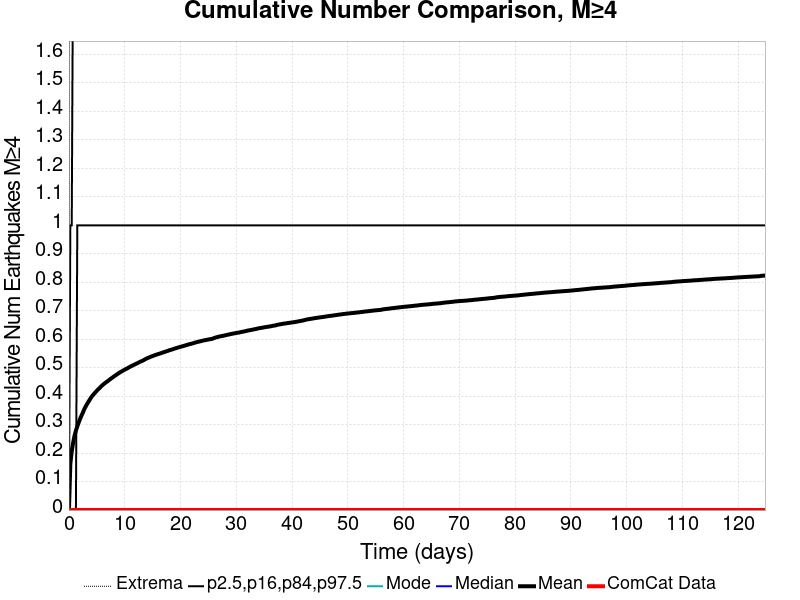

Source data for this figure (header and first rows):
Time (days), ComCat Data, Simulation Mean, Simulation Median, Simulation Mode, Simulation Minimum, Simulation Maximum, 2.5 %-ile, 16 %-ile, 84 %-ile, 97.5 %-ile
0.0, 0.0, 0.0, 0.0, 0.0, 0.0, 0.0, 0.0, 0.0, 0.0, 0.0
0.2501, 0.0, 0.1621, 0.0, 0.0, 0.0, 84.0, 0.0, 0.0, 0.0, 1.0
0.5002, 0.0, 0.2057, 0.0, 0.0, 0.0, 95.0, 0.0, 0.0, 0.0, 1.0
0.7504, 0.0, 0.2362, 0.0, 0.0, 0.0, 104.0, 0.0, 0.0, 0.0, 2.0
1, 0.0, 0.2606, 0.0, 0.0, 0.0, 109.0, 0.0, 0.0, 0.0, 2.0
1.251, 0.0, 0.2789, 0.0, 0.0, 0.0, 123.0, 0.0, 0.0, 0.0, 2.0
1.501, 0.0, 0.2941, 0.0, 0.0, 0.0, 135.0, 0.0, 0.0, 1.0, 2.0
1.751, 0.0, 0.3073, 0.0, 0.0, 0.0, 142.0, 0.0, 0.0, 1.0, 2.0
2.001, 0.0, 0.3204, 0.0, 0.0, 0.0, 145.0, 0.0, 0.0, 1.0, 2.0
2.251, 0.0, 0.3318, 0.0, 0.0, 0.0, 149.0, 0.0, 0.0, 1.0, 2.0
2.501, 0.0, 0.3422, 0.0, 0.0, 0.0, 151.0, 0.0, 0.0, 1.0, 2.0
2.751, 0.0, 0.3544, 0.0, 0.0, 0.0, 153.0, 0.0, 0.0, 1.0, 2.0
3.001, 0.0, 0.3637, 0.0, 0.0, 0.0, 166.0, 0.0, 0.0, 1.0, 2.0
3.252, 0.0, 0.3724, 0.0, 0.0, 0.0, 173.0, 0.0, 0.0, 1.0, 2.0
3.502, 0.0, 0.3804, 0.0, 0.0, 0.0, 185.0, 0.0, 0.0, 1.0, 2.0
3.752, 0.0, 0.3885, 0.0, 0.0, 0.0, 193.0, 0.0, 0.0, 1.0, 2.0
4.002, 0.0, 0.3962, 0.0, 0.0, 0.0, 196.0, 0.0, 0.0, 1.0, 2.0
4.252, 0.0, 0.4024, 0.0, 0.0, 0.0, 200.0, 0.0, 0.0, 1.0, 2.0
4.502, 0.0, 0.4082, 0.0, 0.0, 0.0, 202.0, 0.0, 0.0, 1.0, 2.0
4.752, 0.0, 0.4137, 0.0, 0.0, 0.0, 209.0, 0.0, 0.0, 1.0, 2.0
5.002, 0.0, 0.4192, 0.0, 0.0, 0.0, 213.0, 0.0, 0.0, 1.0, 2.0
5.253, 0.0, 0.4241, 0.0, 0.0, 0.0, 214.0, 0.0, 0.0, 1.0, 2.0
5.503, 0.0, 0.4286, 0.0, 0.0, 0.0, 216.0, 0.0, 0.0, 1.0, 2.0
5.753, 0.0, 0.4339, 0.0, 0.0, 0.0, 222.0, 0.0, 0.0, 1.0, 2.0
6.003, 0.0, 0.4384, 0.0, 0.0, 0.0, 223.0, 0.0, 0.0, 1.0, 2.0
6.253, 0.0, 0.4427, 0.0, 0.0, 0.0, 224.0, 0.0, 0.0, 1.0, 2.0
6.503, 0.0, 0.4465, 0.0, 0.0, 0.0, 225.0, 0.0, 0.0, 1.0, 2.0
6.753, 0.0, 0.4501, 0.0, 0.0, 0.0, 226.0, 0.0, 0.0, 1.0, 2.0
7.003, 0.0, 0.4535, 0.0, 0.0, 0.0, 227.0, 0.0, 0.0, 1.0, 2.0
7.254, 0.0, 0.4576, 0.0, 0.0, 0.0, 228.0, 0.0, 0.0, 1.0, 2.0
7.504, 0.0, 0.4613, 0.0, 0.0, 0.0, 229.0, 0.0, 0.0, 1.0, 2.0
7.754, 0.0, 0.4646, 0.0, 0.0, 0.0, 231.0, 0.0, 0.0, 1.0, 2.0
8.004, 0.0, 0.4684, 0.0, 0.0, 0.0, 232.0, 0.0, 0.0, 1.0, 2.0
8.254, 0.0, 0.4717, 0.0, 0.0, 0.0, 234.0, 0.0, 0.0, 1.0, 2.0
8.504, 0.0, 0.475, 0.0, 0.0, 0.0, 235.0, 0.0, 0.0, 1.0, 2.0
8.754, 0.0, 0.4785, 0.0, 0.0, 0.0, 238.0, 0.0, 0.0, 1.0, 2.0
9.004, 0.0, 0.4817, 0.0, 0.0, 0.0, 242.0, 0.0, 0.0, 1.0, 2.0
9.255, 0.0, 0.4848, 0.0, 0.0, 0.0, 243.0, 0.0, 0.0, 1.0, 2.0
9.505, 0.0, 0.4876, 0.0, 0.0, 0.0, 243.0, 0.0, 0.0, 1.0, 2.0
9.755, 0.0, 0.4903, 0.0, 0.0, 0.0, 243.0, 0.0, 0.0, 1.0, 2.0
10, 0.0, 0.4933, 0.0, 0.0, 0.0, 245.0, 0.0, 0.0, 1.0, 2.0
10.26, 0.0, 0.4957, 0.0, 0.0, 0.0, 246.0, 0.0, 0.0, 1.0, 2.0
10.51, 0.0, 0.4981, 0.0, 0.0, 0.0, 246.0, 0.0, 0.0, 1.0, 2.0
10.76, 0.0, 0.501, 0.0, 0.0, 0.0, 247.0, 0.0, 0.0, 1.0, 2.0
11.01, 0.0, 0.5037, 0.0, 0.0, 0.0, 250.0, 0.0, 0.0, 1.0, 2.0
11.26, 0.0, 0.5063, 0.0, 0.0, 0.0, 250.0, 0.0, 0.0, 1.0, 3.0
11.51, 0.0, 0.5086, 0.0, 0.0, 0.0, 250.0, 0.0, 0.0, 1.0, 3.0
11.76, 0.0, 0.5111, 0.0, 0.0, 0.0, 251.0, 0.0, 0.0, 1.0, 3.0
12.01, 0.0, 0.5134, 0.0, 0.0, 0.0, 251.0, 0.0, 0.0, 1.0, 3.0
12.26, 0.0, 0.5155, 0.0, 0.0, 0.0, 251.0, 0.0, 0.0, 1.0, 3.0
12.51, 0.0, 0.5183, 0.0, 0.0, 0.0, 253.0, 0.0, 0.0, 1.0, 3.0
12.76, 0.0, 0.5207, 0.0, 0.0, 0.0, 257.0, 0.0, 0.0, 1.0, 3.0
13.01, 0.0, 0.5228, 0.0, 0.0, 0.0, 258.0, 0.0, 0.0, 1.0, 3.0
13.26, 0.0, 0.5251, 0.0, 0.0, 0.0, 259.0, 0.0, 0.0, 1.0, 3.0
13.51, 0.0, 0.5278, 0.0, 0.0, 0.0, 259.0, 0.0, 0.0, 1.0, 3.0
13.76, 0.0, 0.5306, 0.0, 0.0, 0.0, 261.0, 0.0, 0.0, 1.0, 3.0
14.01, 0.0, 0.5329, 0.0, 0.0, 0.0, 261.0, 0.0, 0.0, 1.0, 3.0
14.26, 0.0, 0.5349, 0.0, 0.0, 0.0, 262.0, 0.0, 0.0, 1.0, 3.0
14.51, 0.0, 0.5371, 0.0, 0.0, 0.0, 263.0, 0.0, 0.0, 1.0, 3.0
14.76, 0.0, 0.5392, 0.0, 0.0, 0.0, 265.0, 0.0, 0.0, 1.0, 3.0
... 440 more rows
